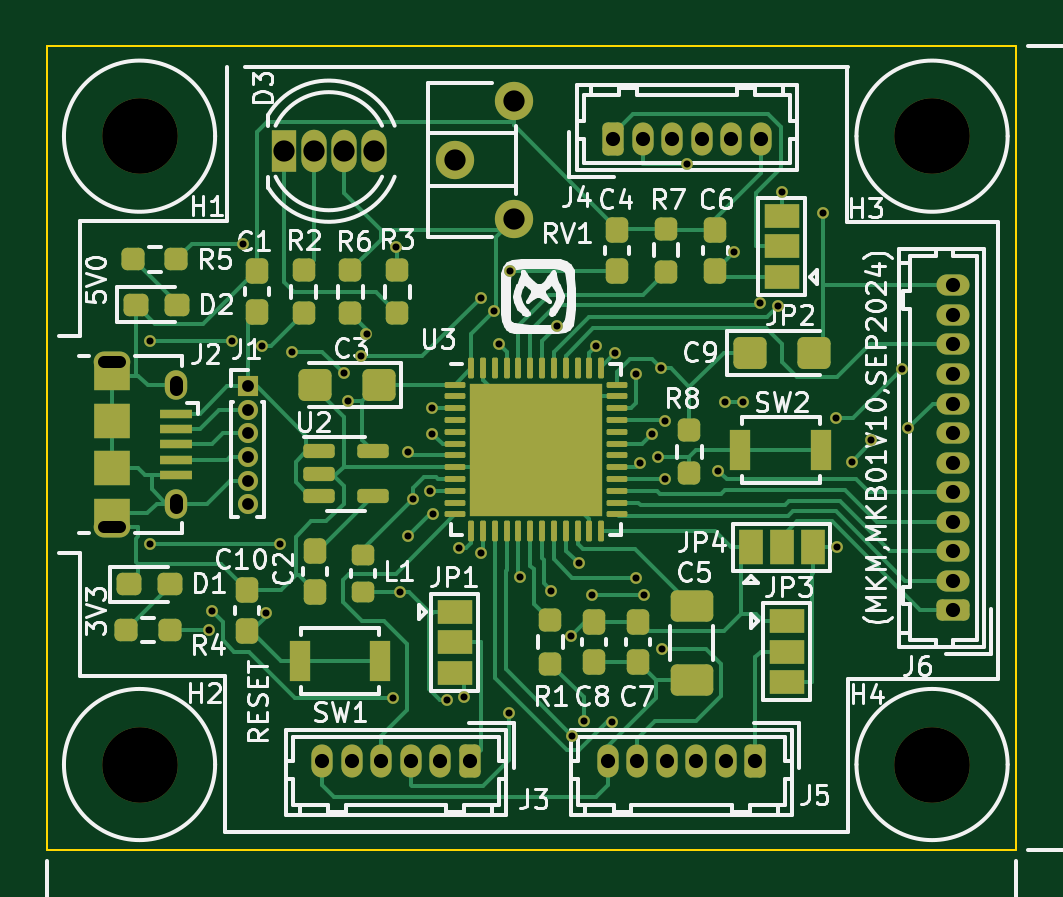
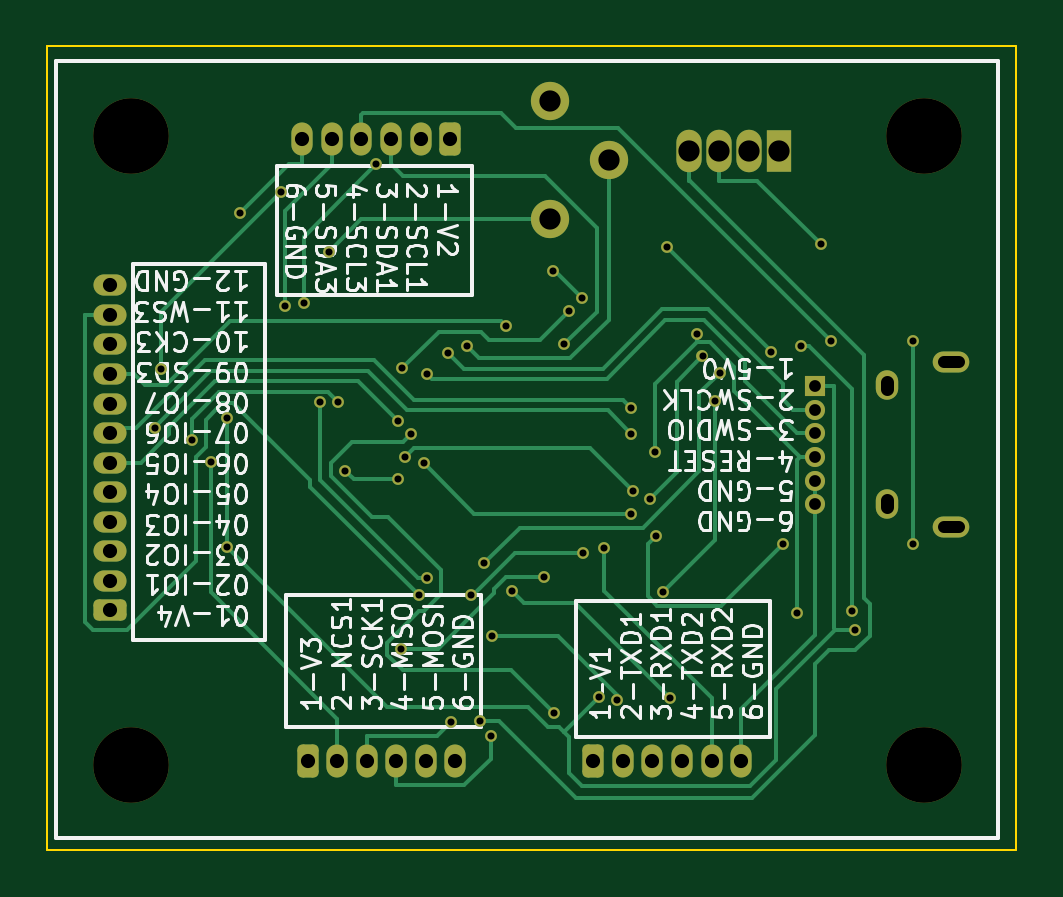
Circuit board: 11 layer files. Board 41.0 x 34.0 mm.
- bottom_copper: MKM01V10-B_Cu.gbl (15996 bytes)
- bottom_mask: MKM01V10-B_Mask.gbs (4607 bytes)
- paste: MKM01V10-B_Paste.gbp (486 bytes)
- bottom_silk: MKM01V10-B_Silkscreen.gbo (91844 bytes)
- outline: MKM01V10-Edge_Cuts.gm1 (642 bytes)
- top_copper: MKM01V10-F_Cu.gtl (30046 bytes)
- top_mask: MKM01V10-F_Mask.gts (9267 bytes)
- paste: MKM01V10-F_Paste.gtp (5916 bytes)
- top_silk: MKM01V10-F_Silkscreen.gto (99616 bytes)
- drill: MKM01V10-NPTH.drl (389 bytes)
- drill: MKM01V10-PTH.drl (2484 bytes)

=== bottom_copper: MKM01V10-B_Cu.gbl (15996 bytes, source omitted) ===
=== bottom_mask: MKM01V10-B_Mask.gbs ===
G04 #@! TF.GenerationSoftware,KiCad,Pcbnew,8.0.5*
G04 #@! TF.CreationDate,2024-09-28T14:46:52+05:30*
G04 #@! TF.ProjectId,MKM01V10,4d4b4d30-3156-4313-902e-6b696361645f,1.0*
G04 #@! TF.SameCoordinates,Original*
G04 #@! TF.FileFunction,Soldermask,Bot*
G04 #@! TF.FilePolarity,Negative*
%FSLAX46Y46*%
G04 Gerber Fmt 4.6, Leading zero omitted, Abs format (unit mm)*
G04 Created by KiCad (PCBNEW 8.0.5) date 2024-09-28 14:46:52*
%MOMM*%
%LPD*%
G01*
G04 APERTURE LIST*
G04 Aperture macros list*
%AMRoundRect*
0 Rectangle with rounded corners*
0 $1 Rounding radius*
0 $2 $3 $4 $5 $6 $7 $8 $9 X,Y pos of 4 corners*
0 Add a 4 corners polygon primitive as box body*
4,1,4,$2,$3,$4,$5,$6,$7,$8,$9,$2,$3,0*
0 Add four circle primitives for the rounded corners*
1,1,$1+$1,$2,$3*
1,1,$1+$1,$4,$5*
1,1,$1+$1,$6,$7*
1,1,$1+$1,$8,$9*
0 Add four rect primitives between the rounded corners*
20,1,$1+$1,$2,$3,$4,$5,0*
20,1,$1+$1,$4,$5,$6,$7,0*
20,1,$1+$1,$6,$7,$8,$9,0*
20,1,$1+$1,$8,$9,$2,$3,0*%
G04 Aperture macros list end*
%ADD10R,0.850000X0.850000*%
%ADD11O,0.850000X0.850000*%
%ADD12C,3.200000*%
%ADD13RoundRect,0.225000X0.225000X0.475000X-0.225000X0.475000X-0.225000X-0.475000X0.225000X-0.475000X0*%
%ADD14O,0.900000X1.400000*%
%ADD15O,1.550000X0.890000*%
%ADD16O,0.950000X1.250000*%
%ADD17RoundRect,0.225000X-0.225000X-0.475000X0.225000X-0.475000X0.225000X0.475000X-0.225000X0.475000X0*%
%ADD18R,1.070000X1.800000*%
%ADD19O,1.070000X1.800000*%
%ADD20RoundRect,0.225000X0.475000X-0.225000X0.475000X0.225000X-0.475000X0.225000X-0.475000X-0.225000X0*%
%ADD21O,1.400000X0.900000*%
%ADD22C,1.620000*%
%ADD23C,0.500000*%
G04 APERTURE END LIST*
D10*
X51308000Y-43982000D03*
D11*
X51308000Y-44982000D03*
X51308000Y-45982000D03*
X51308000Y-46982000D03*
X51308000Y-47982000D03*
X51308000Y-48982000D03*
D12*
X46725000Y-33400000D03*
X46725000Y-60000000D03*
X80275000Y-33400000D03*
D13*
X72798000Y-59842400D03*
D14*
X71548000Y-59842400D03*
X70298000Y-59842400D03*
X69048000Y-59842400D03*
X67798000Y-59842400D03*
X66548000Y-59842400D03*
D15*
X45560000Y-42952000D03*
D16*
X48260000Y-43952000D03*
X48260000Y-48952000D03*
D15*
X45560000Y-49952000D03*
D17*
X66775000Y-33528000D03*
D14*
X68025000Y-33528000D03*
X69275000Y-33528000D03*
X70525000Y-33528000D03*
X71775000Y-33528000D03*
X73025000Y-33528000D03*
D18*
X52832000Y-34036000D03*
D19*
X54102000Y-34036000D03*
X55372000Y-34036000D03*
X56642000Y-34036000D03*
D12*
X80275000Y-60000000D03*
D20*
X81178400Y-53467000D03*
D21*
X81178400Y-52217000D03*
X81178400Y-50967000D03*
X81178400Y-49717000D03*
X81178400Y-48467000D03*
X81178400Y-47217000D03*
X81178400Y-45967000D03*
X81178400Y-44717000D03*
X81178400Y-43467000D03*
X81178400Y-42217000D03*
X81178400Y-40967000D03*
X81178400Y-39717000D03*
D13*
X60706000Y-59842400D03*
D14*
X59456000Y-59842400D03*
X58206000Y-59842400D03*
X56956000Y-59842400D03*
X55706000Y-59842400D03*
X54456000Y-59842400D03*
D22*
X62560200Y-36906200D03*
X60060200Y-34406200D03*
X62560200Y-31906200D03*
D23*
X58291800Y-48750700D03*
X56087500Y-42724100D03*
X61172400Y-40233200D03*
X62407400Y-39089500D03*
X65316600Y-51489800D03*
X55365700Y-43424100D03*
X53184200Y-42526900D03*
X57584500Y-38073800D03*
X51918200Y-42292700D03*
X49778400Y-53519500D03*
X57459200Y-57197900D03*
X64159900Y-52653400D03*
X65526700Y-58166500D03*
X68084400Y-52840400D03*
X65878900Y-52840400D03*
X61162200Y-51060100D03*
X64401000Y-41425000D03*
X66067000Y-42277400D03*
X68687500Y-46975100D03*
X59016100Y-48411700D03*
X79276200Y-45771200D03*
X59123800Y-45987700D03*
X59124700Y-44915200D03*
X68962300Y-45473900D03*
X71210900Y-47554900D03*
X68976800Y-47915200D03*
X68841900Y-55091600D03*
X62811700Y-52064300D03*
X65051000Y-58773800D03*
X66735000Y-58192500D03*
X76885800Y-47189000D03*
X77707900Y-46281300D03*
X71507700Y-44640500D03*
X72261200Y-44640500D03*
X67747100Y-52090100D03*
X73754900Y-40598800D03*
X50647200Y-42091100D03*
X47167000Y-42091100D03*
X47167000Y-50677200D03*
X52677500Y-50677200D03*
X58072200Y-50325300D03*
X59130900Y-49397400D03*
X67896200Y-47246500D03*
X61937900Y-42206000D03*
X69898500Y-34569700D03*
X72976000Y-40464400D03*
X60259300Y-50847700D03*
X68423900Y-46000700D03*
X62367200Y-57828200D03*
X67745700Y-43464800D03*
X66871900Y-42566700D03*
X56332600Y-41785100D03*
X52074700Y-53573300D03*
X58110200Y-46785900D03*
X51083900Y-37959300D03*
X71910300Y-38285100D03*
X59722600Y-57287000D03*
X64986000Y-54564700D03*
X61746000Y-40806900D03*
X68807200Y-43226100D03*
X55545900Y-44619700D03*
X57753400Y-52703600D03*
X75669500Y-36658300D03*
X76235200Y-50802400D03*
X49650200Y-54284900D03*
X60474400Y-57151400D03*
X76205200Y-45345500D03*
X78996300Y-43277200D03*
X73936700Y-35765400D03*
M02*

=== paste: MKM01V10-B_Paste.gbp ===
G04 #@! TF.GenerationSoftware,KiCad,Pcbnew,8.0.5*
G04 #@! TF.CreationDate,2024-09-28T14:46:52+05:30*
G04 #@! TF.ProjectId,MKM01V10,4d4b4d30-3156-4313-902e-6b696361645f,1.0*
G04 #@! TF.SameCoordinates,Original*
G04 #@! TF.FileFunction,Paste,Bot*
G04 #@! TF.FilePolarity,Positive*
%FSLAX46Y46*%
G04 Gerber Fmt 4.6, Leading zero omitted, Abs format (unit mm)*
G04 Created by KiCad (PCBNEW 8.0.5) date 2024-09-28 14:46:52*
%MOMM*%
%LPD*%
G01*
G04 APERTURE LIST*
G04 APERTURE END LIST*
M02*

=== bottom_silk: MKM01V10-B_Silkscreen.gbo (91844 bytes, source omitted) ===
=== outline: MKM01V10-Edge_Cuts.gm1 ===
G04 #@! TF.GenerationSoftware,KiCad,Pcbnew,8.0.5*
G04 #@! TF.CreationDate,2024-09-28T14:46:52+05:30*
G04 #@! TF.ProjectId,MKM01V10,4d4b4d30-3156-4313-902e-6b696361645f,1.0*
G04 #@! TF.SameCoordinates,Original*
G04 #@! TF.FileFunction,Profile,NP*
%FSLAX46Y46*%
G04 Gerber Fmt 4.6, Leading zero omitted, Abs format (unit mm)*
G04 Created by KiCad (PCBNEW 8.0.5) date 2024-09-28 14:46:52*
%MOMM*%
%LPD*%
G01*
G04 APERTURE LIST*
G04 #@! TA.AperFunction,Profile*
%ADD10C,0.100000*%
G04 #@! TD*
G04 APERTURE END LIST*
D10*
X42820000Y-29600000D02*
X83820000Y-29600000D01*
X83820000Y-63600000D01*
X42820000Y-63600000D01*
X42820000Y-29600000D01*
M02*

=== top_copper: MKM01V10-F_Cu.gtl (30046 bytes, source omitted) ===
=== top_mask: MKM01V10-F_Mask.gts (9267 bytes, source omitted) ===
=== paste: MKM01V10-F_Paste.gtp ===
G04 #@! TF.GenerationSoftware,KiCad,Pcbnew,8.0.5*
G04 #@! TF.CreationDate,2024-09-28T14:46:52+05:30*
G04 #@! TF.ProjectId,MKM01V10,4d4b4d30-3156-4313-902e-6b696361645f,1.0*
G04 #@! TF.SameCoordinates,Original*
G04 #@! TF.FileFunction,Paste,Top*
G04 #@! TF.FilePolarity,Positive*
%FSLAX46Y46*%
G04 Gerber Fmt 4.6, Leading zero omitted, Abs format (unit mm)*
G04 Created by KiCad (PCBNEW 8.0.5) date 2024-09-28 14:46:52*
%MOMM*%
%LPD*%
G01*
G04 APERTURE LIST*
G04 Aperture macros list*
%AMRoundRect*
0 Rectangle with rounded corners*
0 $1 Rounding radius*
0 $2 $3 $4 $5 $6 $7 $8 $9 X,Y pos of 4 corners*
0 Add a 4 corners polygon primitive as box body*
4,1,4,$2,$3,$4,$5,$6,$7,$8,$9,$2,$3,0*
0 Add four circle primitives for the rounded corners*
1,1,$1+$1,$2,$3*
1,1,$1+$1,$4,$5*
1,1,$1+$1,$6,$7*
1,1,$1+$1,$8,$9*
0 Add four rect primitives between the rounded corners*
20,1,$1+$1,$2,$3,$4,$5,0*
20,1,$1+$1,$4,$5,$6,$7,0*
20,1,$1+$1,$6,$7,$8,$9,0*
20,1,$1+$1,$8,$9,$2,$3,0*%
G04 Aperture macros list end*
%ADD10RoundRect,0.237500X0.237500X-0.300000X0.237500X0.300000X-0.237500X0.300000X-0.237500X-0.300000X0*%
%ADD11RoundRect,0.237500X-0.237500X0.250000X-0.237500X-0.250000X0.237500X-0.250000X0.237500X0.250000X0*%
%ADD12RoundRect,0.250000X-0.315000X-0.315000X0.315000X-0.315000X0.315000X0.315000X-0.315000X0.315000X0*%
%ADD13RoundRect,0.062500X-0.375000X-0.062500X0.375000X-0.062500X0.375000X0.062500X-0.375000X0.062500X0*%
%ADD14RoundRect,0.062500X-0.062500X-0.375000X0.062500X-0.375000X0.062500X0.375000X-0.062500X0.375000X0*%
%ADD15RoundRect,0.237500X-0.237500X0.300000X-0.237500X-0.300000X0.237500X-0.300000X0.237500X0.300000X0*%
%ADD16RoundRect,0.250000X-0.650000X0.412500X-0.650000X-0.412500X0.650000X-0.412500X0.650000X0.412500X0*%
%ADD17RoundRect,0.237500X-0.287500X-0.237500X0.287500X-0.237500X0.287500X0.237500X-0.287500X0.237500X0*%
%ADD18RoundRect,0.237500X0.237500X-0.250000X0.237500X0.250000X-0.237500X0.250000X-0.237500X-0.250000X0*%
%ADD19RoundRect,0.218750X0.256250X-0.218750X0.256250X0.218750X-0.256250X0.218750X-0.256250X-0.218750X0*%
%ADD20RoundRect,0.237500X-0.250000X-0.237500X0.250000X-0.237500X0.250000X0.237500X-0.250000X0.237500X0*%
%ADD21R,0.900000X1.700000*%
%ADD22O,1.550000X0.890000*%
%ADD23O,0.950000X1.250000*%
%ADD24R,1.350000X0.400000*%
%ADD25R,1.550000X1.200000*%
%ADD26R,1.550000X1.500000*%
%ADD27RoundRect,0.250000X-0.450000X-0.425000X0.450000X-0.425000X0.450000X0.425000X-0.450000X0.425000X0*%
%ADD28RoundRect,0.250000X0.450000X0.425000X-0.450000X0.425000X-0.450000X-0.425000X0.450000X-0.425000X0*%
%ADD29RoundRect,0.150000X-0.512500X-0.150000X0.512500X-0.150000X0.512500X0.150000X-0.512500X0.150000X0*%
G04 APERTURE END LIST*
D10*
X51689000Y-40844000D03*
X51689000Y-39119000D03*
D11*
X57632600Y-39069000D03*
X57632600Y-40894000D03*
D12*
X61416900Y-44565200D03*
X61416900Y-45965200D03*
X61416900Y-47365200D03*
X61416900Y-48765200D03*
X62816900Y-44565200D03*
X62816900Y-45965200D03*
X62816900Y-47365200D03*
X62816900Y-48765200D03*
X64216900Y-44565200D03*
X64216900Y-45965200D03*
X64216900Y-47365200D03*
X64216900Y-48765200D03*
X65616900Y-44565200D03*
X65616900Y-45965200D03*
X65616900Y-47365200D03*
X65616900Y-48765200D03*
D13*
X60079400Y-43915200D03*
X60079400Y-44415200D03*
X60079400Y-44915200D03*
X60079400Y-45415200D03*
X60079400Y-45915200D03*
X60079400Y-46415200D03*
X60079400Y-46915200D03*
X60079400Y-47415200D03*
X60079400Y-47915200D03*
X60079400Y-48415200D03*
X60079400Y-48915200D03*
X60079400Y-49415200D03*
D14*
X60766900Y-50102700D03*
X61266900Y-50102700D03*
X61766900Y-50102700D03*
X62266900Y-50102700D03*
X62766900Y-50102700D03*
X63266900Y-50102700D03*
X63766900Y-50102700D03*
X64266900Y-50102700D03*
X64766900Y-50102700D03*
X65266900Y-50102700D03*
X65766900Y-50102700D03*
X66266900Y-50102700D03*
D13*
X66954400Y-49415200D03*
X66954400Y-48915200D03*
X66954400Y-48415200D03*
X66954400Y-47915200D03*
X66954400Y-47415200D03*
X66954400Y-46915200D03*
X66954400Y-46415200D03*
X66954400Y-45915200D03*
X66954400Y-45415200D03*
X66954400Y-44915200D03*
X66954400Y-44415200D03*
X66954400Y-43915200D03*
D14*
X66266900Y-43227700D03*
X65766900Y-43227700D03*
X65266900Y-43227700D03*
X64766900Y-43227700D03*
X64266900Y-43227700D03*
X63766900Y-43227700D03*
X63266900Y-43227700D03*
X62766900Y-43227700D03*
X62266900Y-43227700D03*
X61766900Y-43227700D03*
X61266900Y-43227700D03*
X60766900Y-43227700D03*
D11*
X69017400Y-37314500D03*
X69017400Y-39139500D03*
D15*
X54152800Y-50954700D03*
X54152800Y-52679700D03*
D16*
X70104000Y-53301500D03*
X70104000Y-56426500D03*
D15*
X67825900Y-53950700D03*
X67825900Y-55675700D03*
D17*
X46267400Y-52374800D03*
X48017400Y-52374800D03*
D18*
X70002400Y-47663300D03*
X70002400Y-45838300D03*
D11*
X64109600Y-53900700D03*
X64109600Y-55725700D03*
D19*
X56184800Y-52705200D03*
X56184800Y-51130200D03*
D20*
X46463300Y-38608000D03*
X48288300Y-38608000D03*
D21*
X72163200Y-46700000D03*
X75563200Y-46700000D03*
D15*
X65967700Y-53950700D03*
X65967700Y-55675700D03*
D22*
X45560000Y-42952000D03*
D23*
X48260000Y-43952000D03*
X48260000Y-48952000D03*
D22*
X45560000Y-49952000D03*
D24*
X48260000Y-45152000D03*
X48260000Y-45802000D03*
X48260000Y-46452000D03*
X48260000Y-47102000D03*
X48260000Y-47752000D03*
D25*
X45560000Y-43552000D03*
D26*
X45560000Y-45452000D03*
X45560000Y-47452000D03*
D25*
X45560000Y-49352000D03*
D18*
X55651400Y-40894000D03*
X55651400Y-39069000D03*
D27*
X72564000Y-42570400D03*
X75264000Y-42570400D03*
D28*
X56845200Y-43916600D03*
X54145200Y-43916600D03*
D29*
X54334000Y-46741000D03*
X54334000Y-47691000D03*
X54334000Y-48641000D03*
X56609000Y-48641000D03*
X56609000Y-46741000D03*
D10*
X66929000Y-39089500D03*
X66929000Y-37364500D03*
X51257200Y-54354900D03*
X51257200Y-52629900D03*
D18*
X53670200Y-40894000D03*
X53670200Y-39069000D03*
D21*
X53519600Y-55626000D03*
X56919600Y-55626000D03*
D17*
X46560800Y-40538400D03*
X48310800Y-40538400D03*
D10*
X71105900Y-39089500D03*
X71105900Y-37364500D03*
D20*
X46169900Y-54305200D03*
X47994900Y-54305200D03*
M02*

=== top_silk: MKM01V10-F_Silkscreen.gto (99616 bytes, source omitted) ===
=== drill: MKM01V10-NPTH.drl ===
M48
; DRILL file {KiCad 8.0.5} date 2024-09-28T14:46:49+0530
; FORMAT={-:-/ absolute / metric / decimal}
; #@! TF.CreationDate,2024-09-28T14:46:49+05:30
; #@! TF.GenerationSoftware,Kicad,Pcbnew,8.0.5
; #@! TF.FileFunction,NonPlated,1,2,NPTH
FMAT,2
METRIC
; #@! TA.AperFunction,NonPlated,NPTH,ComponentDrill
T1C3.200
%
G90
G05
T1
X46.725Y-33.4
X46.725Y-60.0
X80.275Y-33.4
X80.275Y-60.0
M30

=== drill: MKM01V10-PTH.drl ===
M48
; DRILL file {KiCad 8.0.5} date 2024-09-28T14:46:49+0530
; FORMAT={-:-/ absolute / metric / decimal}
; #@! TF.CreationDate,2024-09-28T14:46:49+05:30
; #@! TF.GenerationSoftware,Kicad,Pcbnew,8.0.5
; #@! TF.FileFunction,Plated,1,2,PTH
FMAT,2
METRIC
; #@! TA.AperFunction,Plated,PTH,ViaDrill
T1C0.300
; #@! TA.AperFunction,Plated,PTH,ComponentDrill
T2C0.500
; #@! TA.AperFunction,Plated,PTH,ComponentDrill
T3C0.550
; #@! TA.AperFunction,Plated,PTH,ComponentDrill
T4C0.600
; #@! TA.AperFunction,Plated,PTH,ComponentDrill
T5C0.900
%
G90
G05
T1
X47.167Y-42.091
X47.167Y-50.677
X49.65Y-54.285
X49.778Y-53.52
X50.647Y-42.091
X51.084Y-37.959
X51.918Y-42.293
X52.075Y-53.573
X52.677Y-50.677
X53.184Y-42.527
X55.366Y-43.424
X55.546Y-44.62
X56.087Y-42.724
X56.333Y-41.785
X57.459Y-57.198
X57.584Y-38.074
X57.753Y-52.704
X58.072Y-50.325
X58.11Y-46.786
X58.292Y-48.751
X59.016Y-48.412
X59.124Y-45.988
X59.125Y-44.915
X59.131Y-49.397
X59.723Y-57.287
X60.259Y-50.848
X60.474Y-57.151
X61.162Y-51.06
X61.172Y-40.233
X61.746Y-40.807
X61.938Y-42.206
X62.367Y-57.828
X62.407Y-39.09
X62.812Y-52.064
X64.16Y-52.653
X64.401Y-41.425
X64.986Y-54.565
X65.051Y-58.774
X65.317Y-51.49
X65.527Y-58.166
X65.879Y-52.84
X66.067Y-42.277
X66.735Y-58.192
X66.872Y-42.567
X67.746Y-43.465
X67.747Y-52.09
X67.896Y-47.246
X68.084Y-52.84
X68.424Y-46.001
X68.688Y-46.975
X68.807Y-43.226
X68.842Y-55.092
X68.962Y-45.474
X68.977Y-47.915
X69.898Y-34.57
X71.211Y-47.555
X71.508Y-44.64
X71.91Y-38.285
X72.261Y-44.64
X72.976Y-40.464
X73.755Y-40.599
X73.937Y-35.765
X75.669Y-36.658
X76.205Y-45.346
X76.235Y-50.802
X76.886Y-47.189
X77.708Y-46.281
X78.996Y-43.277
X79.276Y-45.771
T2
X51.308Y-43.982
X51.308Y-44.982
X51.308Y-45.982
X51.308Y-46.982
X51.308Y-47.982
X51.308Y-48.982
T4
X54.456Y-59.842
X55.706Y-59.842
X56.956Y-59.842
X58.206Y-59.842
X59.456Y-59.842
X60.706Y-59.842
X66.548Y-59.842
X66.775Y-33.528
X67.798Y-59.842
X68.025Y-33.528
X69.048Y-59.842
X69.275Y-33.528
X70.298Y-59.842
X70.525Y-33.528
X71.548Y-59.842
X71.775Y-33.528
X72.798Y-59.842
X73.025Y-33.528
X81.178Y-39.717
X81.178Y-40.967
X81.178Y-42.217
X81.178Y-43.467
X81.178Y-44.717
X81.178Y-45.967
X81.178Y-47.217
X81.178Y-48.467
X81.178Y-49.717
X81.178Y-50.967
X81.178Y-52.217
X81.178Y-53.467
T5
X52.832Y-34.036
X54.102Y-34.036
X55.372Y-34.036
X56.642Y-34.036
X60.06Y-34.406
X62.56Y-31.906
X62.56Y-36.906
T2
X45.885Y-42.952G85X45.235Y-42.952
G05
X45.885Y-49.952G85X45.235Y-49.952
G05
T3
X48.26Y-43.802G85X48.26Y-44.102
G05
X48.26Y-48.802G85X48.26Y-49.102
G05
M30

